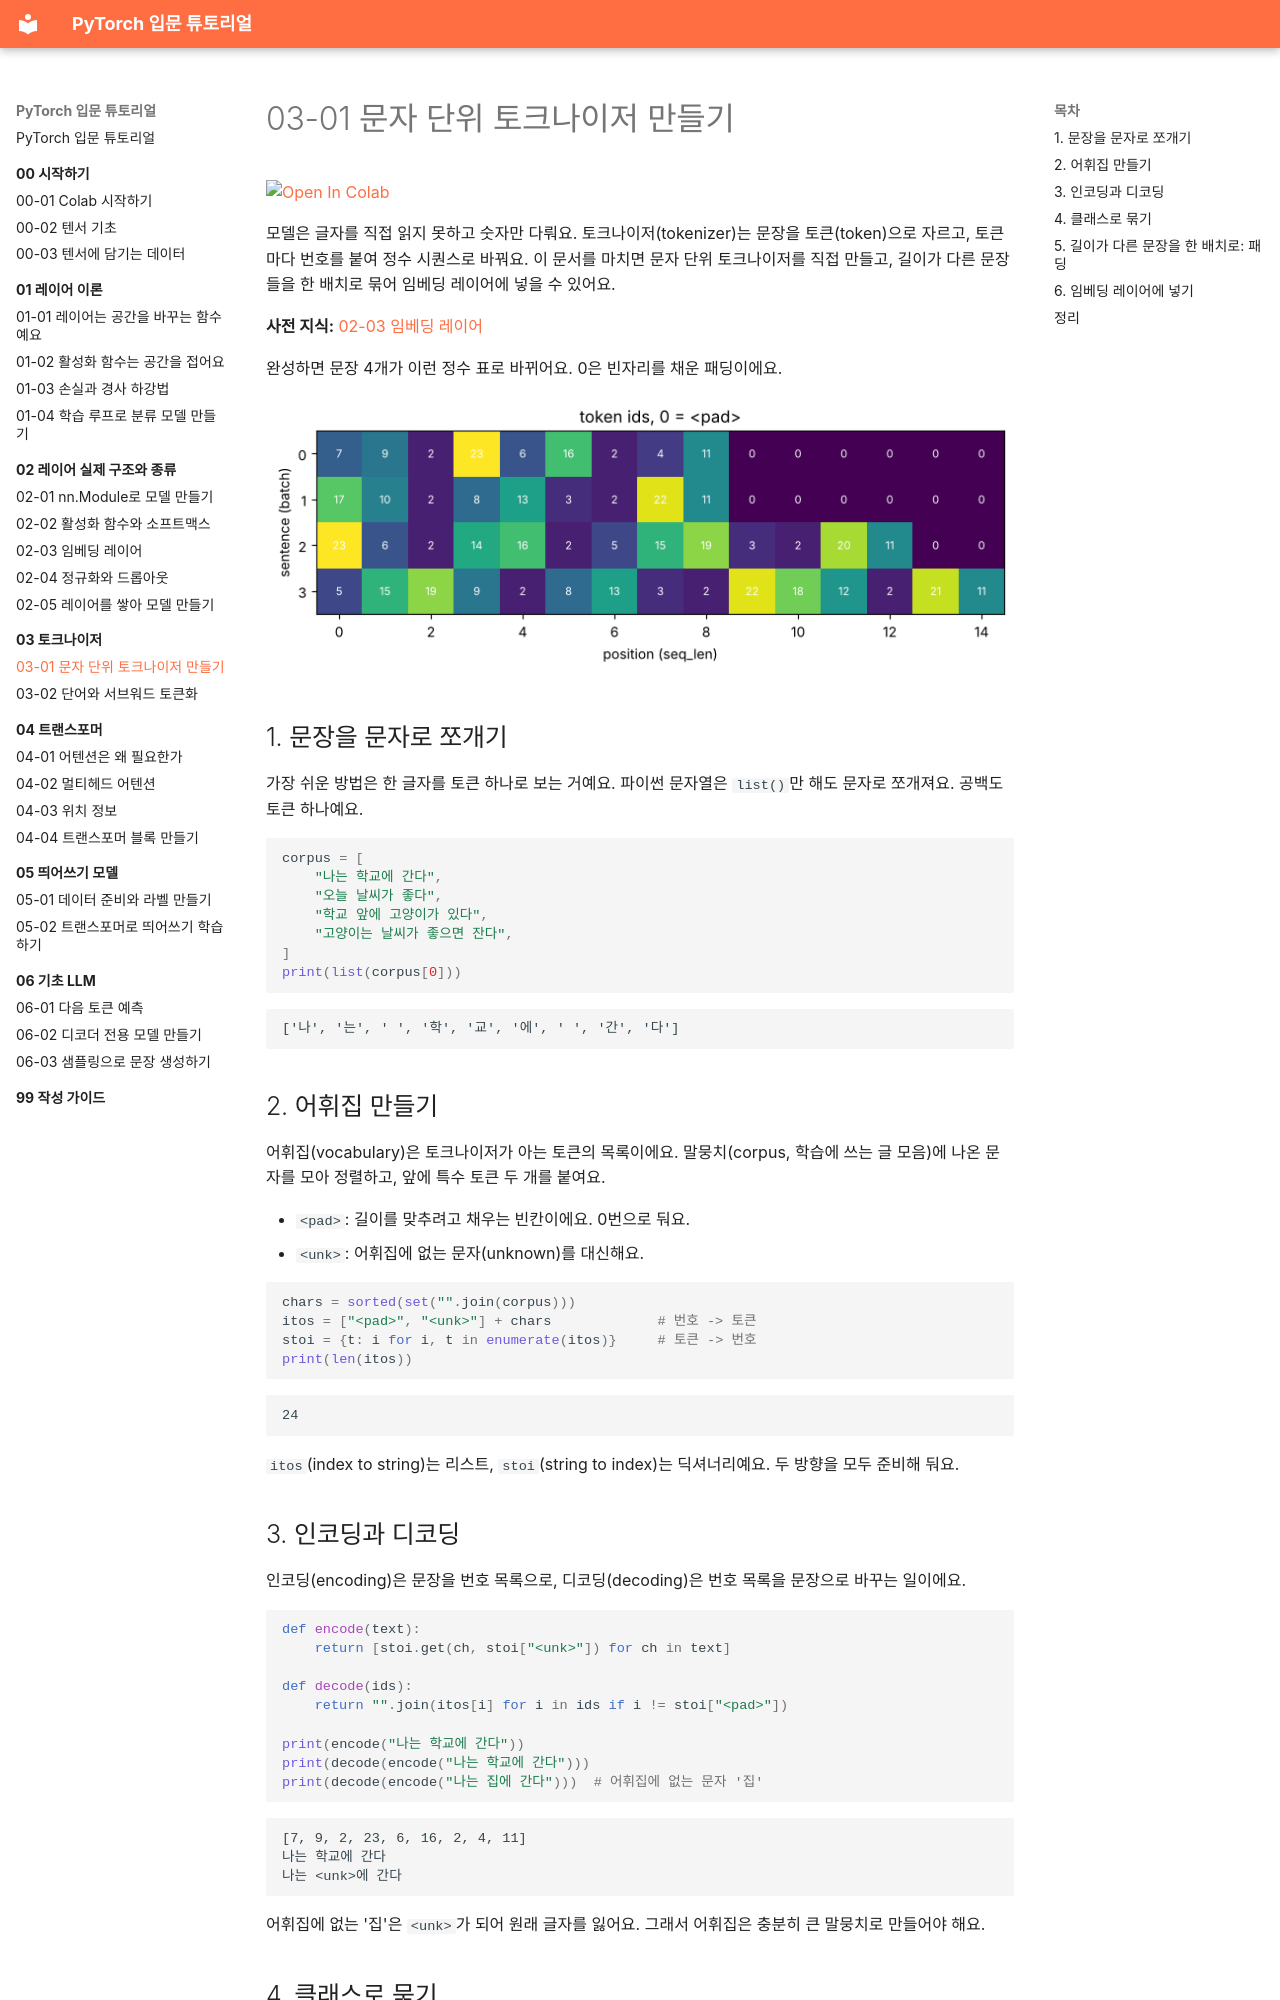

repository: alsrjs0725/EntryToPytorchForStudent · page: 03-토크나이저/01-문자-단위-토크나이저-만들기/index.html · generator: mkdocs

# 03-01 문자 단위 토크나이저 만들기

[![Open In Colab](https://colab.research.google.com/assets/colab-badge.svg)](https://colab.research.google.com/github/alsrjs0725/EntryToPytorchForStudent/blob/main/notebooks/03-토크나이저/01-문자-단위-토크나이저-만들기.ipynb)

모델은 글자를 직접 읽지 못하고 숫자만 다뤄요. 토크나이저(tokenizer)는 문장을 토큰(token)으로 자르고, 토큰마다 번호를 붙여 정수 시퀀스로 바꿔요. 이 문서를 마치면 문자 단위 토크나이저를 직접 만들고, 길이가 다른 문장들을 한 배치로 묶어 임베딩 레이어에 넣을 수 있어요.

**사전 지식:** [02-03 임베딩 레이어](../02-레이어-실제-구조와-종류/03-임베딩-레이어.md)

완성하면 문장 4개가 이런 정수 표로 바뀌어요. 0은 빈자리를 채운 패딩이에요.

![패딩한 토큰 번호 배치](../images/03-토크나이저/03-01-batch.png)

## 1. 문장을 문자로 쪼개기

가장 쉬운 방법은 한 글자를 토큰 하나로 보는 거예요. 파이썬 문자열은 `list()`만 해도 문자로 쪼개져요. 공백도 토큰 하나예요.

```python
corpus = [
    "나는 학교에 간다",
    "오늘 날씨가 좋다",
    "학교 앞에 고양이가 있다",
    "고양이는 날씨가 좋으면 잔다",
]
print(list(corpus[0]))
```

```
['나', '는', ' ', '학', '교', '에', ' ', '간', '다']
```

## 2. 어휘집 만들기

어휘집(vocabulary)은 토크나이저가 아는 토큰의 목록이에요. 말뭉치(corpus, 학습에 쓰는 글 모음)에 나온 문자를 모아 정렬하고, 앞에 특수 토큰 두 개를 붙여요.

- `<pad>`: 길이를 맞추려고 채우는 빈칸이에요. 0번으로 둬요.
- `<unk>`: 어휘집에 없는 문자(unknown)를 대신해요.

```python
chars = sorted(set("".join(corpus)))
itos = ["<pad>", "<unk>"] + chars             # 번호 -> 토큰
stoi = {t: i for i, t in enumerate(itos)}     # 토큰 -> 번호
print(len(itos))
```

```
24
```

`itos`(index to string)는 리스트, `stoi`(string to index)는 딕셔너리예요. 두 방향을 모두 준비해 둬요.

## 3. 인코딩과 디코딩

인코딩(encoding)은 문장을 번호 목록으로, 디코딩(decoding)은 번호 목록을 문장으로 바꾸는 일이에요.

```python
def encode(text):
    return [stoi.get(ch, stoi["<unk>"]) for ch in text]

def decode(ids):
    return "".join(itos[i] for i in ids if i != stoi["<pad>"])

print(encode("나는 학교에 간다"))
print(decode(encode("나는 학교에 간다")))
print(decode(encode("나는 집에 간다")))  # 어휘집에 없는 문자 '집'
```

```
[7, 9, 2, 23, 6, 16, 2, 4, 11]
나는 학교에 간다
나는 <unk>에 간다
```

어휘집에 없는 '집'은 `<unk>`가 되어 원래 글자를 잃어요. 그래서 어휘집은 충분히 큰 말뭉치로 만들어야 해요.
